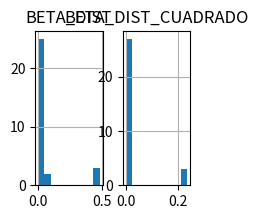
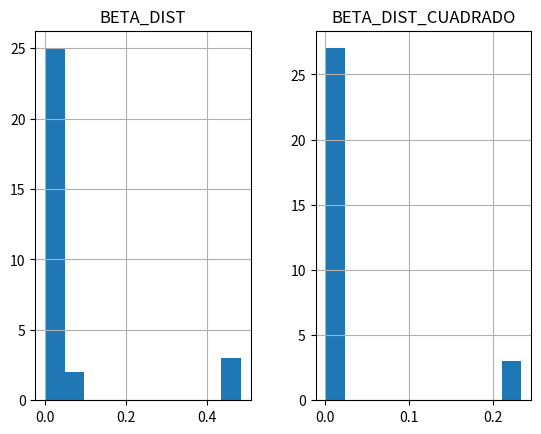
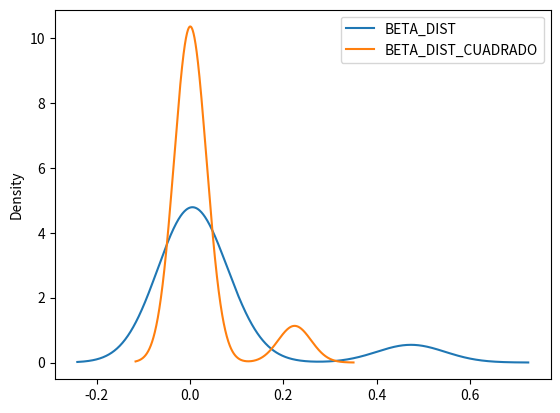

The matplotlib source for these figures, in order:
"""
Ejercicio 3
1. Crea un objeto Pandas series a través de un array de 30 elementos aleatorios que sigan una distribución
beta con parámetros 0,1 y 0,8.
2. Sobre este objeto series crea un dataframe.
3. Muestra sus primeros y últimos cuatro elementos.
4. enombra la columna del dataframe a “BETA_DIST”.
5. Crea una nueva columna con nombre “SQUARE_BETA”, que sea cada elemento de la distribución beta al cuadrado.
6. Obtén los histogramas del dataframe.
"""

import numpy as np
import pandas as pd
import matplotlib.pyplot as plot
import scipy

# Crea un objeto Pandas series a través de un array de 30 elementos aleatorios que sigan una distribución
# beta con parámetros 0,1 y 0,8.
mi_serie = pd.Series(np.random.beta(0.1, 0.8, 30))

# Sobre este objeto series crea un dataframe.
mi_dataframe = pd.DataFrame(mi_serie)

# Muestra sus primeros y últimos cuatro elementos.
mi_dataframe.head(4)
mi_dataframe.tail(4)

# Renombra la columna del dataframe a “BETA_DIST”.
mi_dataframe.columns = ['BETA_DIST']

# Crea una nueva columna con nombre “SQUARE_BETA”, que sea cada elemento de la distribución beta al cuadrado.
mi_dataframe['BETA_DIST_CUADRADO'] = pow(pd.Series(mi_dataframe['BETA_DIST']),2)

# Obten los histogramas del dataframe
mi_dataframe.hist(figsize=(len(mi_dataframe.columns), len(mi_dataframe.columns)))

# Obtén los histogramas del dataframe (AUTOMÁTICO)
mi_dataframe.hist()

# BONUS: plot de la probability density function
grafico = mi_dataframe.plot.kde()
plot.show()
